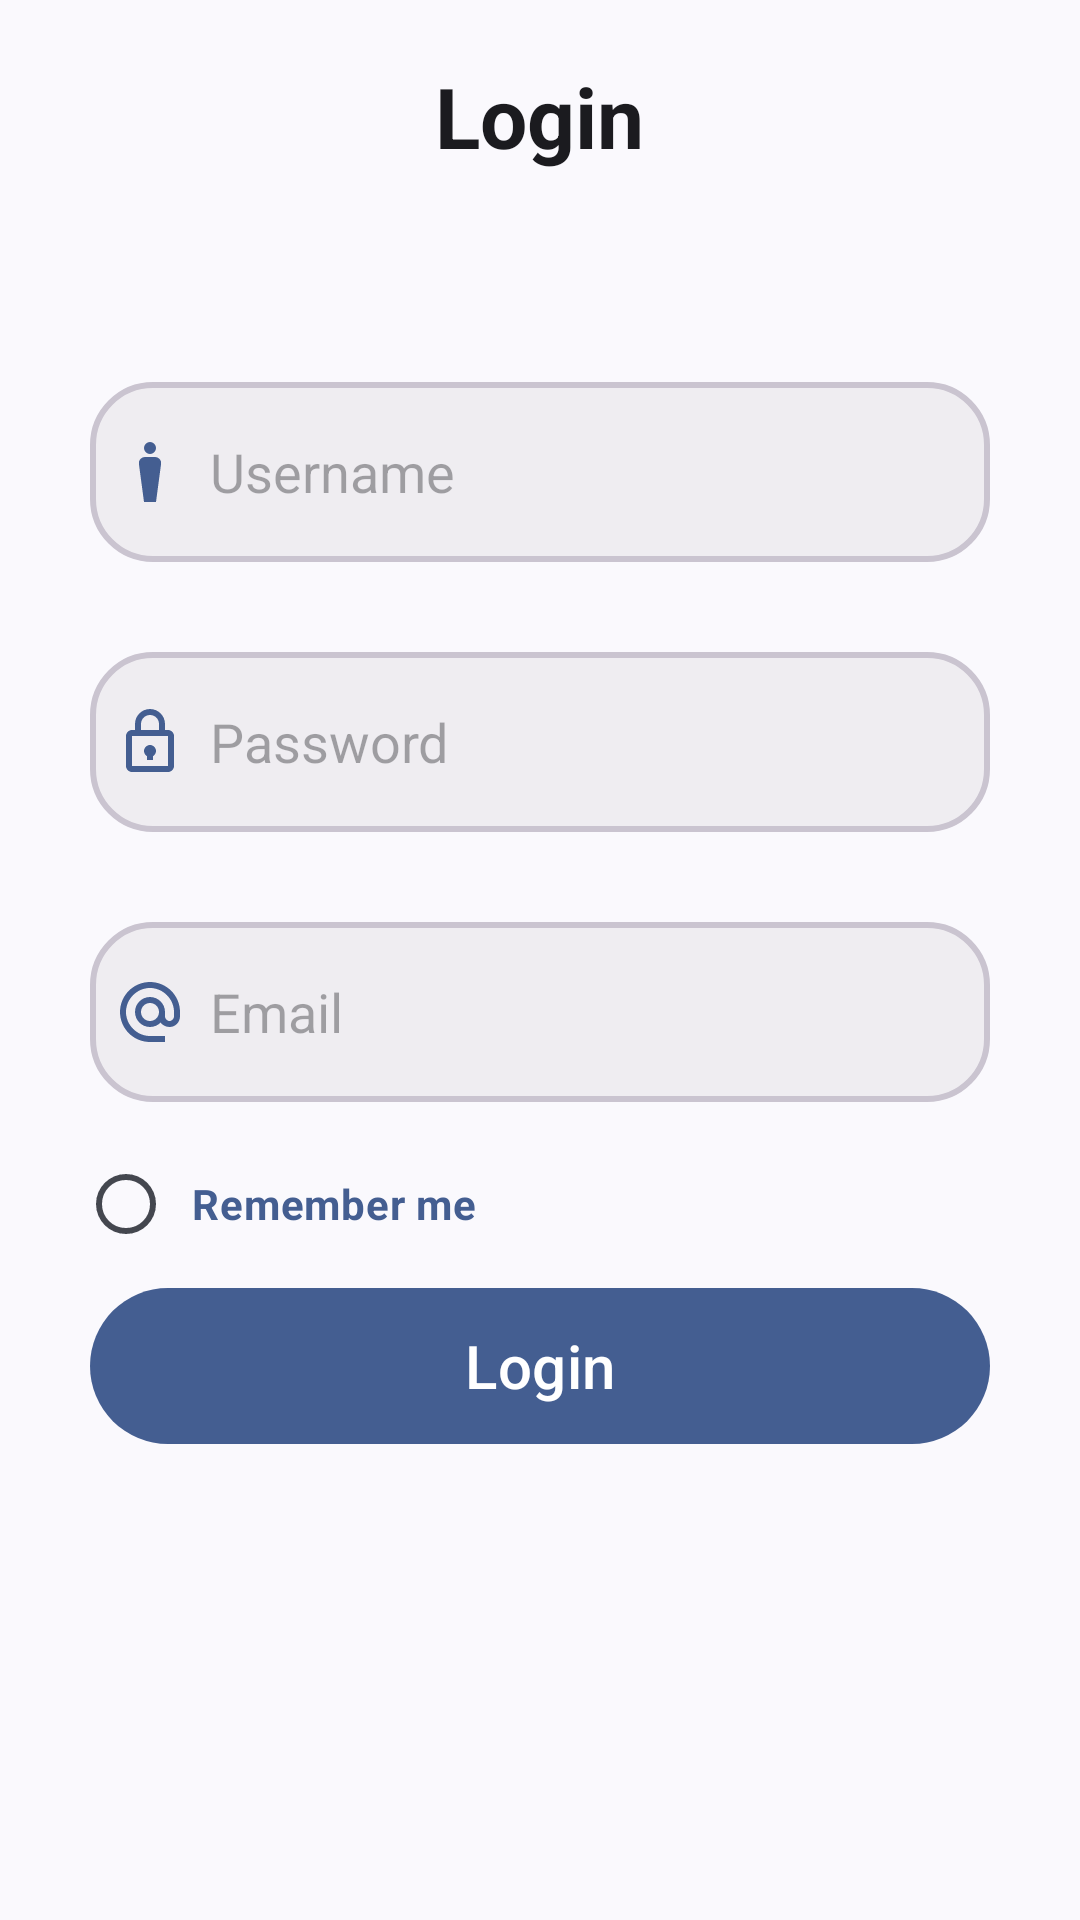

Write the Android layout XML for this screen, with the resource values it uses.
<!-- AndroidManifest.xml: application theme Theme.SimpleNotesApp -->
<!-- res/layout/fragment_login.xml -->
<?xml version="1.0" encoding="utf-8"?>
<LinearLayout xmlns:android="http://schemas.android.com/apk/res/android"
    android:layout_width="match_parent"
    android:layout_height="wrap_content"
    xmlns:app="http://schemas.android.com/apk/res-auto"
    android:orientation="vertical"
    android:layout_marginTop="20dp"
    android:padding="20dp">

            <TextView

                android:layout_width="wrap_content"
                android:layout_height="wrap_content"
                android:textColor="?attr/colorOnSurface"
                android:text="Login"
                android:textSize="28sp"
                android:textStyle="bold"
                android:layout_marginBottom="40dp"
                android:layout_gravity="center"/>

            <com.google.android.material.textfield.TextInputEditText
                android:id="@+id/etUsername"
                android:layout_width="300dp"
                android:layout_height="60dp"
                android:layout_marginTop="30dp"
                android:padding="8dp"
                android:hint="Username"
                android:inputType="text"
                android:layout_gravity="center"
                android:drawableLeft="@drawable/outline_man_4_24"
                android:drawablePadding="8dp"
                android:background="@drawable/edittext_bkg"
                android:textColor="?attr/colorPrimaryVariant"/>

            <com.google.android.material.textfield.TextInputEditText
                android:id="@+id/etPassword"
                android:layout_width="300dp"
                android:layout_height="60dp"
                android:layout_marginTop="30dp"
                android:padding="8dp"
                android:hint="Password"
                android:inputType="textPassword"
                android:minHeight="48dp"
                android:layout_gravity="center"
                android:drawableLeft="@drawable/outline_lock_24"
                android:drawablePadding="8dp"
                android:background="@drawable/edittext_bkg"
                android:textColor="?attr/colorPrimaryVariant"/>

            <com.google.android.material.textfield.TextInputEditText
                android:id="@+id/etEmail"
                android:layout_width="300dp"
                android:layout_height="60dp"
                android:layout_marginTop="30dp"
                android:padding="8dp"
                android:hint="Email"
                android:inputType="textEmailAddress"
                android:layout_gravity="center"
                android:drawableLeft="@drawable/baseline_alternate_email_24"
                android:drawablePadding="8dp"
                android:background="@drawable/edittext_bkg"
                android:textColor="?attr/colorPrimaryVariant"/>

            <LinearLayout
                xmlns:android="http://schemas.android.com/apk/res/android"
                xmlns:app="http://schemas.android.com/apk/res-auto"
                android:layout_width="300dp"
                android:layout_height="wrap_content"
                android:layout_gravity="center"
                android:layout_marginTop="10dp"
                android:orientation="vertical">

                
                <com.google.android.material.checkbox.MaterialCheckBox
                    android:id="@+id/checkbox_remember_me"
                    android:layout_width="wrap_content"
                    android:layout_height="wrap_content"
                    android:paddingStart="10dp"
                    android:text="Remember me"
                    android:tint="?attr/colorControlNormal"
                    android:textColor="?attr/colorPrimaryVariant"
                    android:button="@drawable/checkbox_ripple_circle"

                    android:textStyle="bold"
                    />

                
                <com.google.android.material.button.MaterialButton
                    android:id="@+id/btnLogin"
                    android:layout_width="match_parent"
                    android:layout_height="60dp"
                    android:text="Login"
                    android:textSize="20sp"
                    app:cornerRadius="30dp"
                    app:backgroundTint="@color/button_background_color_selector"
                    android:textColor="@color/button_text_color_selector" />

            </LinearLayout>
</LinearLayout>
<!-- resources referenced by this layout -->
<resources>
  <!-- drawable baseline_alternate_email_24 (drawable) -->
  <vector
      xmlns:android="http://schemas.android.com/apk/res/android"
      android:height="24dp"
      android:tint="?attr/colorPrimary"
      android:viewportHeight="24"
      android:viewportWidth="24"
      android:width="24dp">
        
      <path android:fillColor="?attr/colorPrimary" android:pathData="M12,2C6.48,2 2,6.48 2,12s4.48,10 10,10h5v-2h-5c-4.34,0 -8,-3.66 -8,-8s3.66,-8 8,-8 8,3.66 8,8v1.43c0,0.79 -0.71,1.57 -1.5,1.57s-1.5,-0.78 -1.5,-1.57L17,12c0,-2.76 -2.24,-5 -5,-5s-5,2.24 -5,5 2.24,5 5,5c1.38,0 2.64,-0.56 3.54,-1.47 0.65,0.89 1.77,1.47 2.96,1.47 1.97,0 3.5,-1.6 3.5,-3.57L22,12c0,-5.52 -4.48,-10 -10,-10zM12,15c-1.66,0 -3,-1.34 -3,-3s1.34,-3 3,-3 3,1.34 3,3 -1.34,3 -3,3z"/>
      
  </vector>
  <!-- drawable checkbox_ripple_circle (drawable) -->
  <?xml version="1.0" encoding="utf-8"?>
  <ripple xmlns:android="http://schemas.android.com/apk/res/android"
      android:color="?attr/colorControlHighlight"> 
  
      
      <item android:id="@android:id/mask">
          
          <shape android:shape="oval">
              <solid android:color="@color/white" />
          </shape>
      </item>
  
      <item>
          <selector>
              <item android:state_checked="true" android:drawable="@drawable/checked_checkbox_circle" />
              <item android:state_checked="false" android:drawable="@drawable/unchecked_checkbox_circle" />
          </selector>
      </item>
  </ripple>
  <!-- drawable edittext_bkg (drawable) -->
  <?xml version="1.0" encoding="utf-8"?>
  <shape xmlns:android="http://schemas.android.com/apk/res/android" android:shape="rectangle">
  <solid
      android:color="?attr/colorSurfaceContainer"/>
      <corners
          android:radius="20dp"/>
  
      <stroke android:color="?attr/colorOutlineVariant"
          android:width="2dp"/>
  </shape>
  <!-- drawable outline_lock_24 (drawable) -->
  <vector xmlns:android="http://schemas.android.com/apk/res/android"
      android:width="24dp"
      android:height="24dp"
      android:viewportWidth="24"
      android:viewportHeight="24"
      android:tint="?attr/colorPrimary"
      >
  
      <path
          android:fillColor="?attr/colorPrimary"
          android:pathData="M18,8h-1V6c0,-2.76 -2.24,-5 -5,-5S7,3.24 7,6v2H6c-1.1,0 -2,0.9 -2,2v10c0,1.1 0.9,2 2,2h12c1.1,0 2,-0.9 2,-2V10C20,8.9 19.1,8 18,8zM9,6c0,-1.66 1.34,-3 3,-3s3,1.34 3,3v2H9V6zM18,20H6V10h12V20zM12,13c-1.1,0 -2,0.9 -2,2c0,0.74 0.4,1.39 1,1.73V18h2v-1.27c0.6,-0.39 1,-0.99 1,-1.73C14,13.9 13.1,13 12,13z"/>
  </vector>
  <!-- drawable outline_man_4_24 (drawable) -->
  <vector xmlns:android="http://schemas.android.com/apk/res/android"
      android:height="24dp"
      android:tint="?attr/colorPrimary"
      android:viewportHeight="960"
      android:viewportWidth="960"
      android:width="24dp">
        
      <path android:fillColor="?attr/colorPrimary"
          android:pathData="M400,880L332,371Q327,335 351,307.5Q375,280 411,280L549,280Q585,280 609,307.5Q633,335 628,371L560,880L400,880ZM480,240Q447,240 423.5,216.5Q400,193 400,160Q400,127 423.5,103.5Q447,80 480,80Q513,80 536.5,103.5Q560,127 560,160Q560,193 536.5,216.5Q513,240 480,240Z"/>
  
  </vector>
  <style name="Theme.SimpleNotesApp" parent="Base.Theme.SimpleNotesApp" />
  <color name="white">#FFFFFFFF</color>
  <!-- drawable checked_checkbox_circle (drawable) -->
  <vector xmlns:android="http://schemas.android.com/apk/res/android" android:height="24dp" android:tint="?attr/colorPrimary" android:viewportHeight="24" android:viewportWidth="24" android:width="24dp">
        
      <path android:fillColor="?attr/colorPrimary" android:pathData="M12,2C6.48,2 2,6.48 2,12s4.48,10 10,10 10,-4.48 10,-10S17.52,2 12,2zM10,17l-5,-5 1.41,-1.41L10,14.17l7.59,-7.59L19,8l-9,9z"/>
      
  </vector>
  <style name="Base.Theme.SimpleNotesApp" parent="Theme.Material3.DynamicColors.DayNight.NoActionBar">
  
          <item name="android:windowBackground">?attr/colorSurface</item>
      </style>
</resources>
